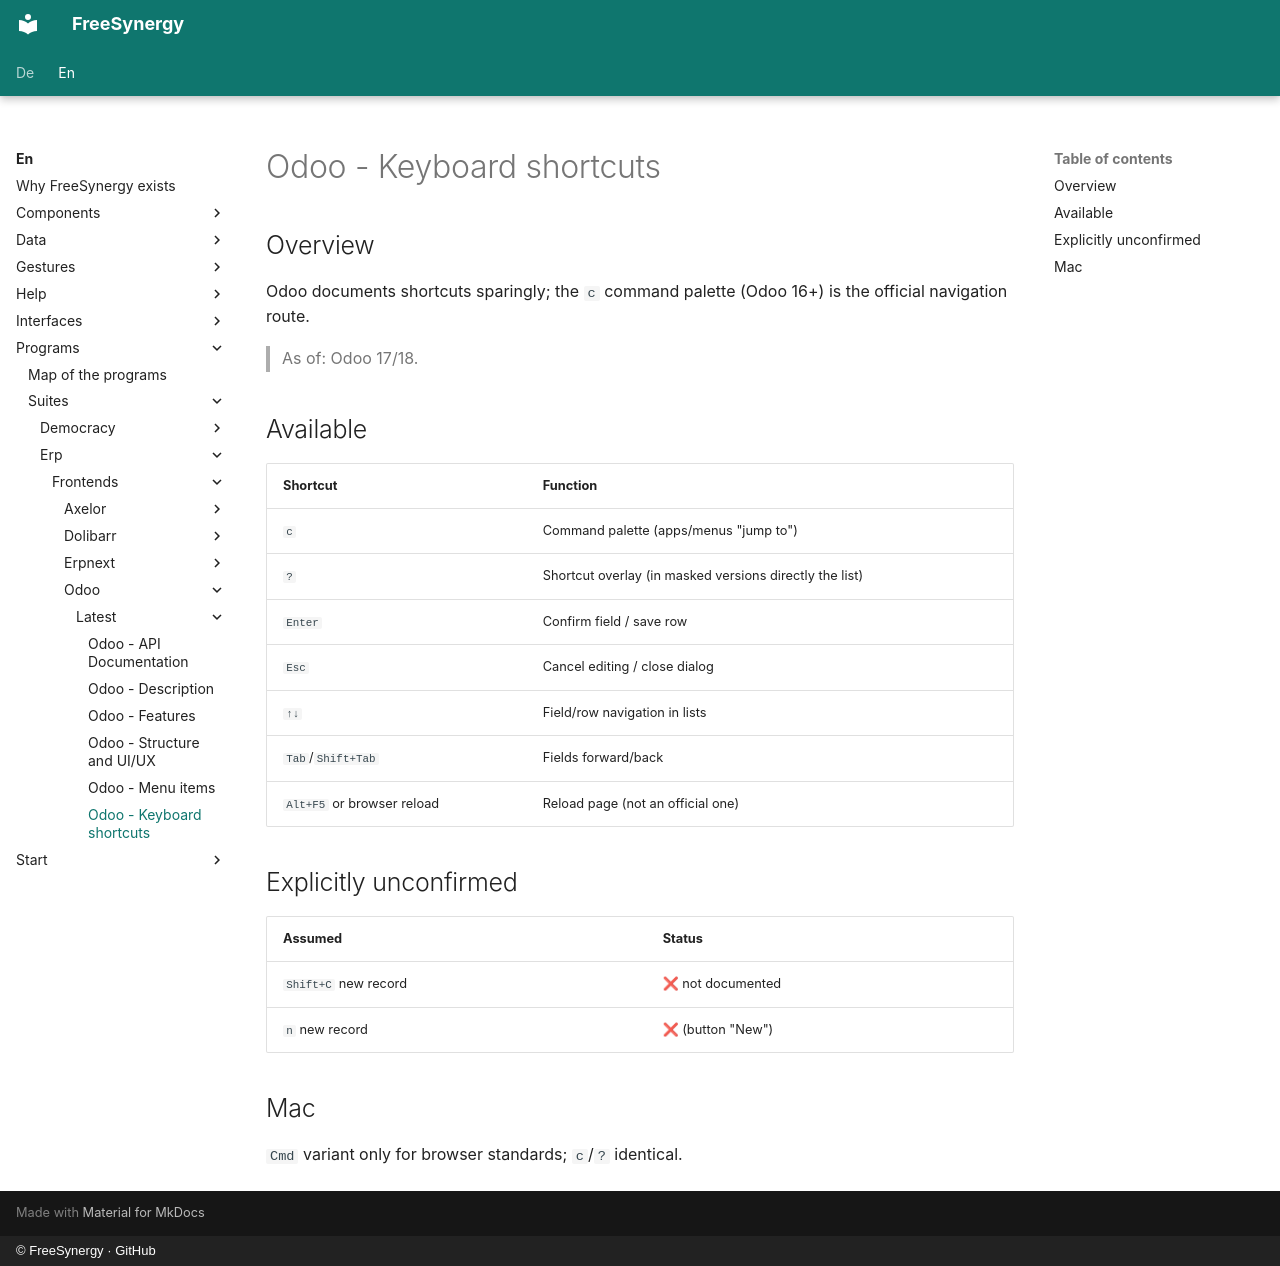

repository: FreeSynergy/fs-documentation · page: en/programs/suites/erp/frontends/odoo/latest/shortcuts/index.html · generator: mkdocs · copyright: © FreeSynergy · GitHub

# Odoo - Keyboard shortcuts

## Overview

Odoo documents shortcuts sparingly; the `c` command palette (Odoo 16+) is the official navigation route.

> As of: Odoo 17/18.

## Available

| Shortcut | Function |
|----------|----------|
| `c` | Command palette (apps/menus "jump to") |
| `?` | Shortcut overlay (in masked versions directly the list) |
| `Enter` | Confirm field / save row |
| `Esc` | Cancel editing / close dialog |
| `↑↓` | Field/row navigation in lists |
| `Tab`/`Shift+Tab` | Fields forward/back |
| `Alt+F5` or browser reload | Reload page (not an official one) |

## Explicitly unconfirmed

| Assumed | Status |
|------------|--------|
| `Shift+C` new record | ❌ not documented |
| `n` new record | ❌ (button "New") |

## Mac

`Cmd` variant only for browser standards; `c`/`?` identical.
